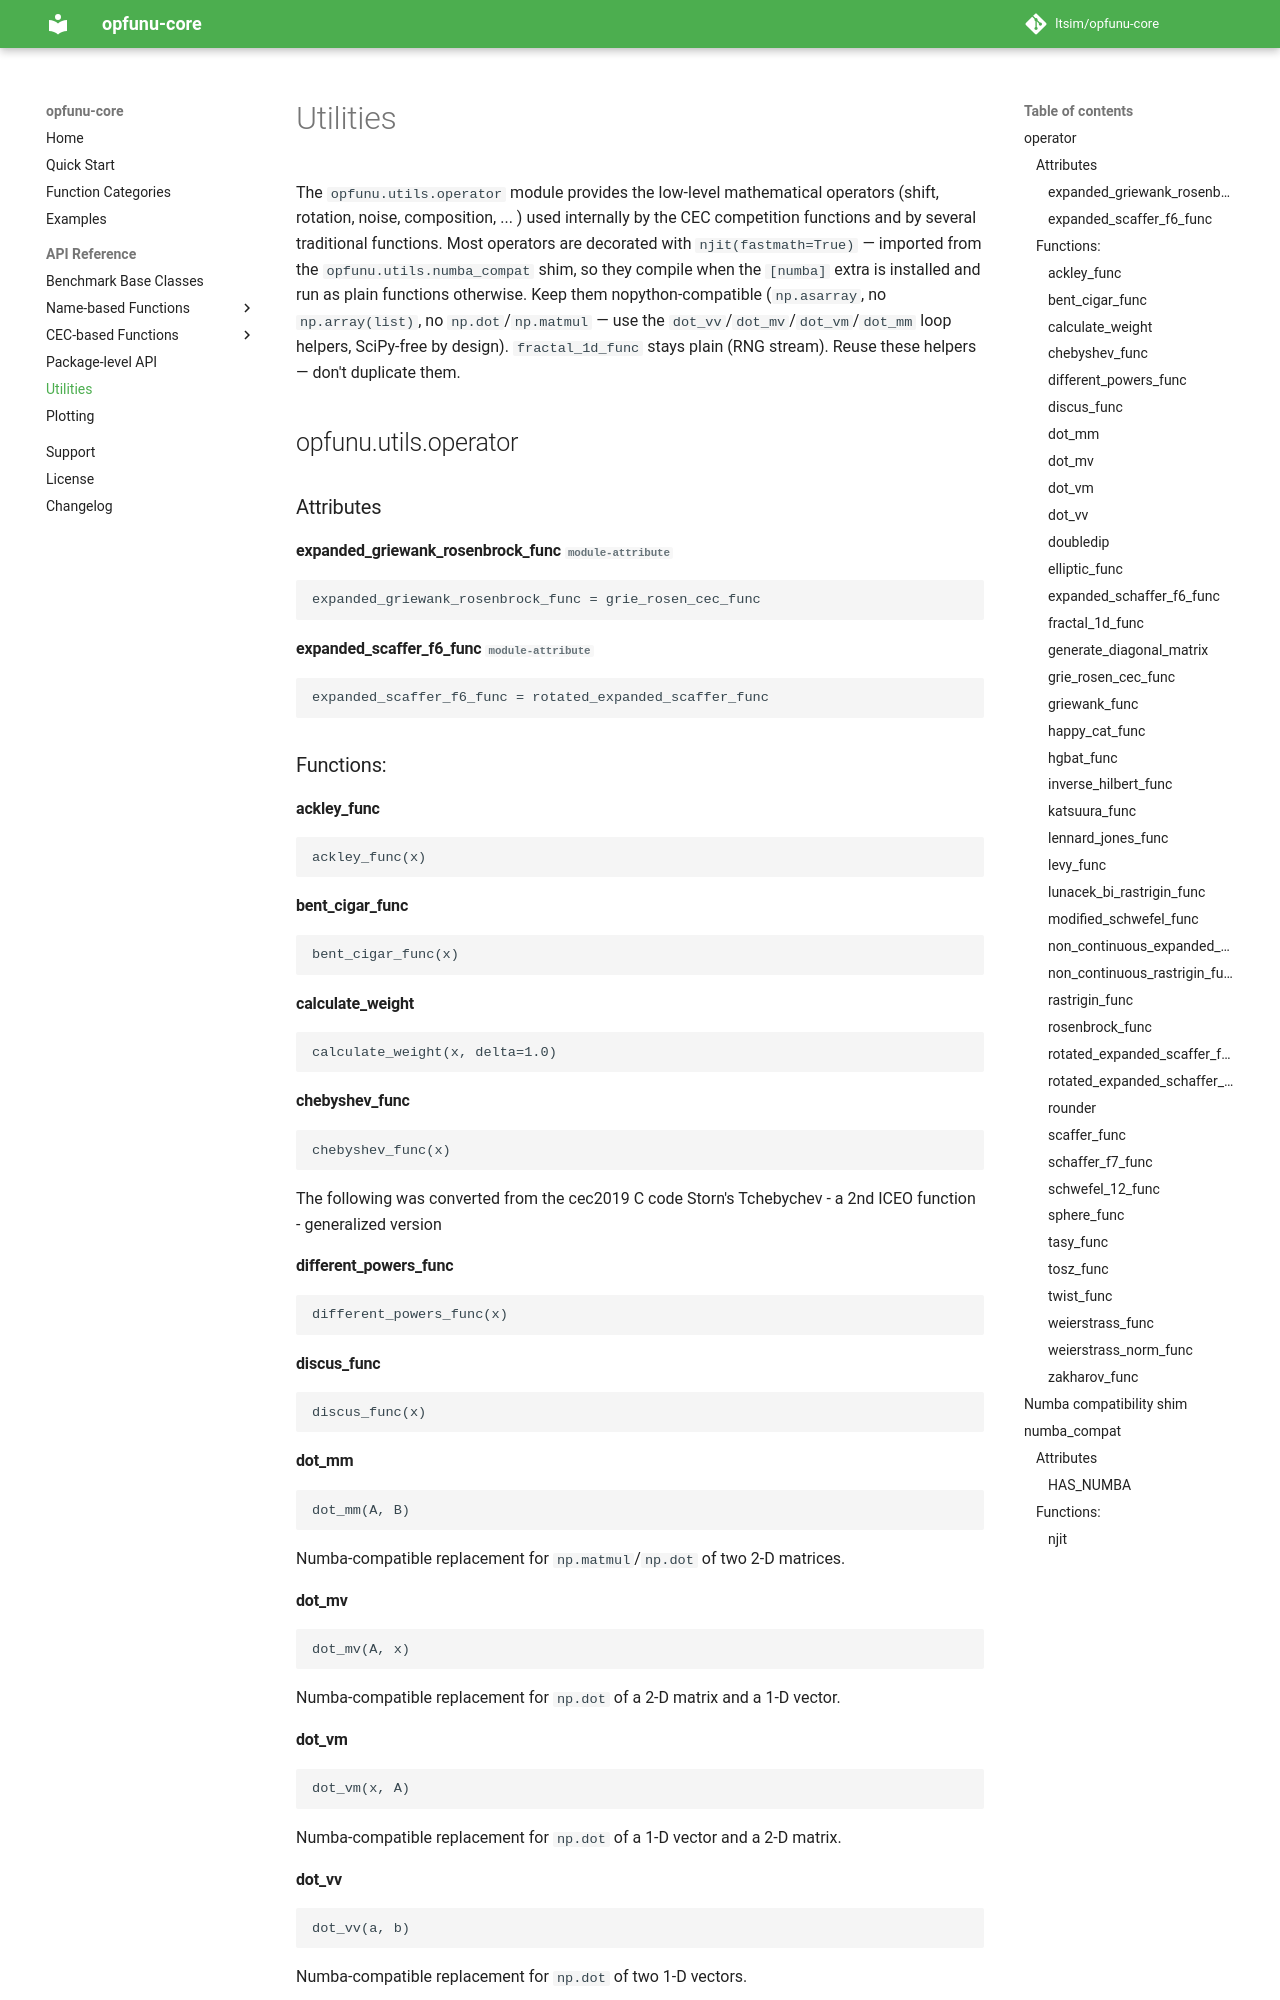

repository: ltsim/opfunu-core · page: utils/index.html · generator: mkdocs

# Utilities

The `opfunu.utils.operator` module provides the low-level mathematical operators (shift, rotation, noise, composition,
... ) used internally by the CEC competition functions and by several traditional functions. Most operators are
decorated with `njit(fastmath=True)` — imported from the `opfunu.utils.numba_compat` shim, so they compile when the
`[numba]` extra is installed and run as plain functions otherwise. Keep
